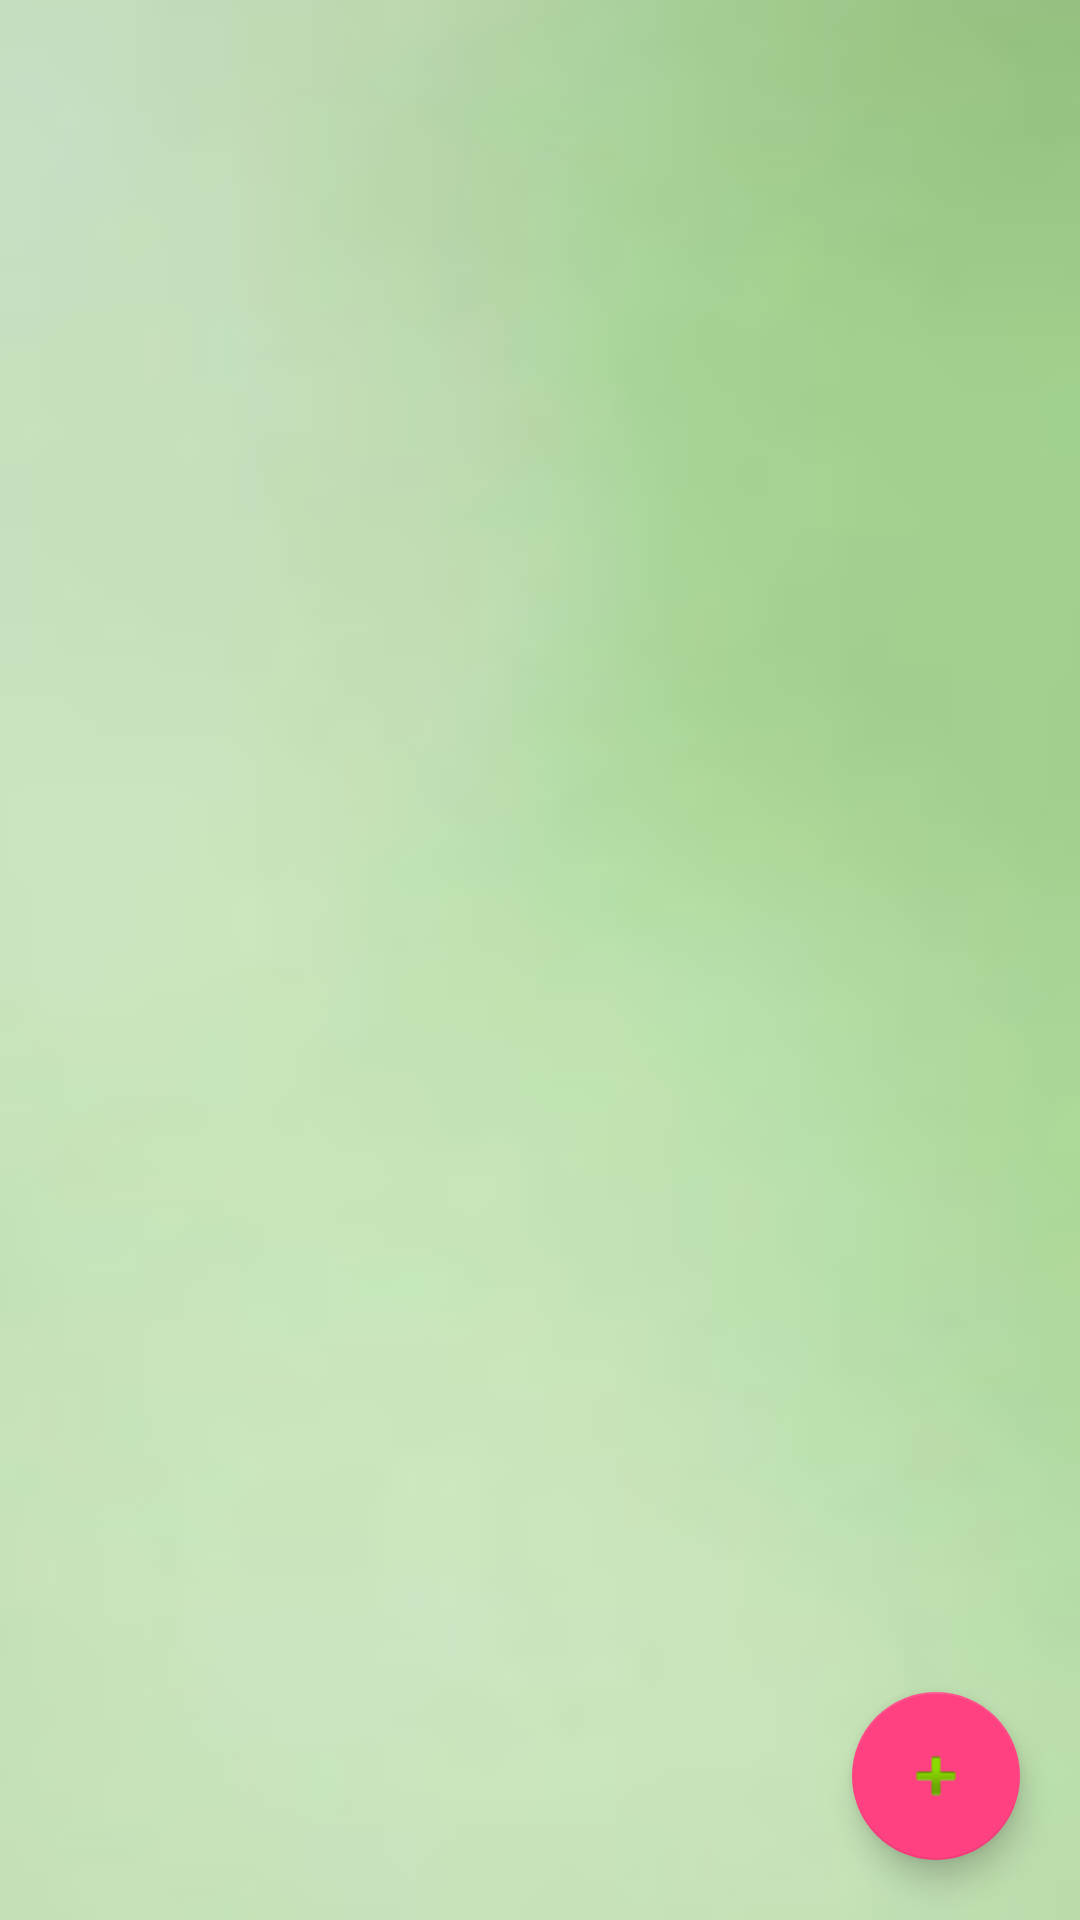

This screen was rendered from an Android layout file. Write that file and the resources it references.
<!-- AndroidManifest.xml: application theme AppTheme -->
<!-- res/layout/activity_liuyanban.xml -->
<?xml version="1.0" encoding="utf-8"?>
<FrameLayout xmlns:android="http://schemas.android.com/apk/res/android"
    xmlns:app="http://schemas.android.com/apk/res-auto"
    xmlns:tools="http://schemas.android.com/tools"
    android:layout_width="match_parent"
    android:layout_height="match_parent"
    tools:context=".MainActivity"
    android:background="@drawable/a3">

    <androidx.recyclerview.widget.RecyclerView
        android:layout_width="match_parent"
        android:layout_height="match_parent"
        android:id="@+id/rlv"
        />

    <com.google.android.material.floatingactionbutton.FloatingActionButton
        android:layout_width="wrap_content"
        android:layout_height="wrap_content"
        android:src="@android:drawable/ic_input_add"
        android:layout_gravity="right|bottom"
        android:layout_margin="20dp"
        android:onClick="add"
        />


</FrameLayout>
<!-- resources referenced by this layout -->
<resources>
  <!-- drawable a3: png bitmap (drawable, 4955 bytes) -->
  <style name="AppTheme" parent="Theme.AppCompat.Light.DarkActionBar">
          
          <item name="colorPrimary">@color/colorPrimary</item>
          <item name="colorPrimaryDark">@color/colorPrimaryDark</item>
          <item name="colorAccent">@color/colorAccent</item>
      </style>
  <color name="colorPrimary">#3F51B5</color>
  <color name="colorPrimaryDark">#303F9F</color>
  <color name="colorAccent">#FF4081</color>
</resources>
